Dataset: Final (GitHub, Ren-GT/Final). Classes: corn cercospora leaf spot, corn northern leaf blight, pepper bacterial spot, potato early blight, potato late blight, potato healthy.

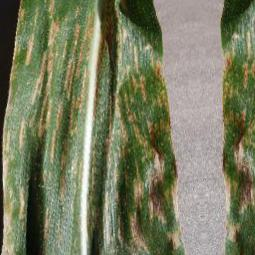
Label: corn cercospora leaf spot

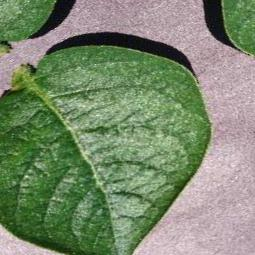
Label: potato healthy

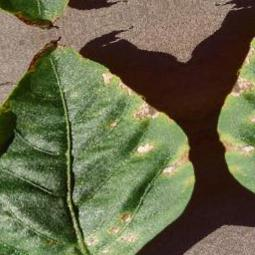
Label: pepper bacterial spot

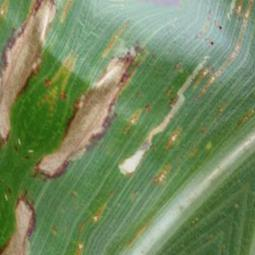
Label: corn northern leaf blight

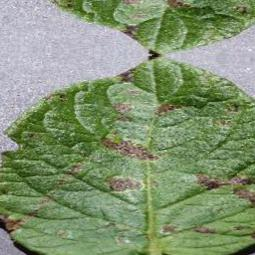
Label: potato early blight

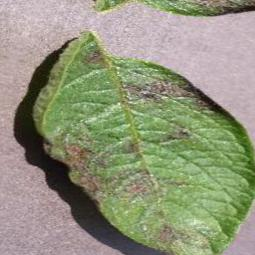
Label: potato late blight
